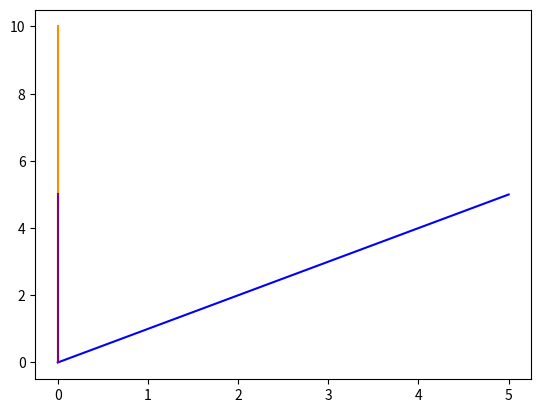

The matplotlib source for this figure:
import numpy as np
import matplotlib.pyplot as plt

thing = [[0,0], [5,5]] 
thing = np.array(thing)

other_thing = [[0, 0], [0, 10]]
other_thing = np.array(other_thing)
proj = other_thing*np.dot(other_thing, thing)/(np.linalg.norm(other_thing)**2)
plt.plot(thing[:, 0], thing[:, 1], color='blue')
plt.plot(other_thing[:, 0], other_thing[:, 1], color='darkorange')
plt.plot(proj[:, 0], proj[:, 1], color='purple')
plt.show()



